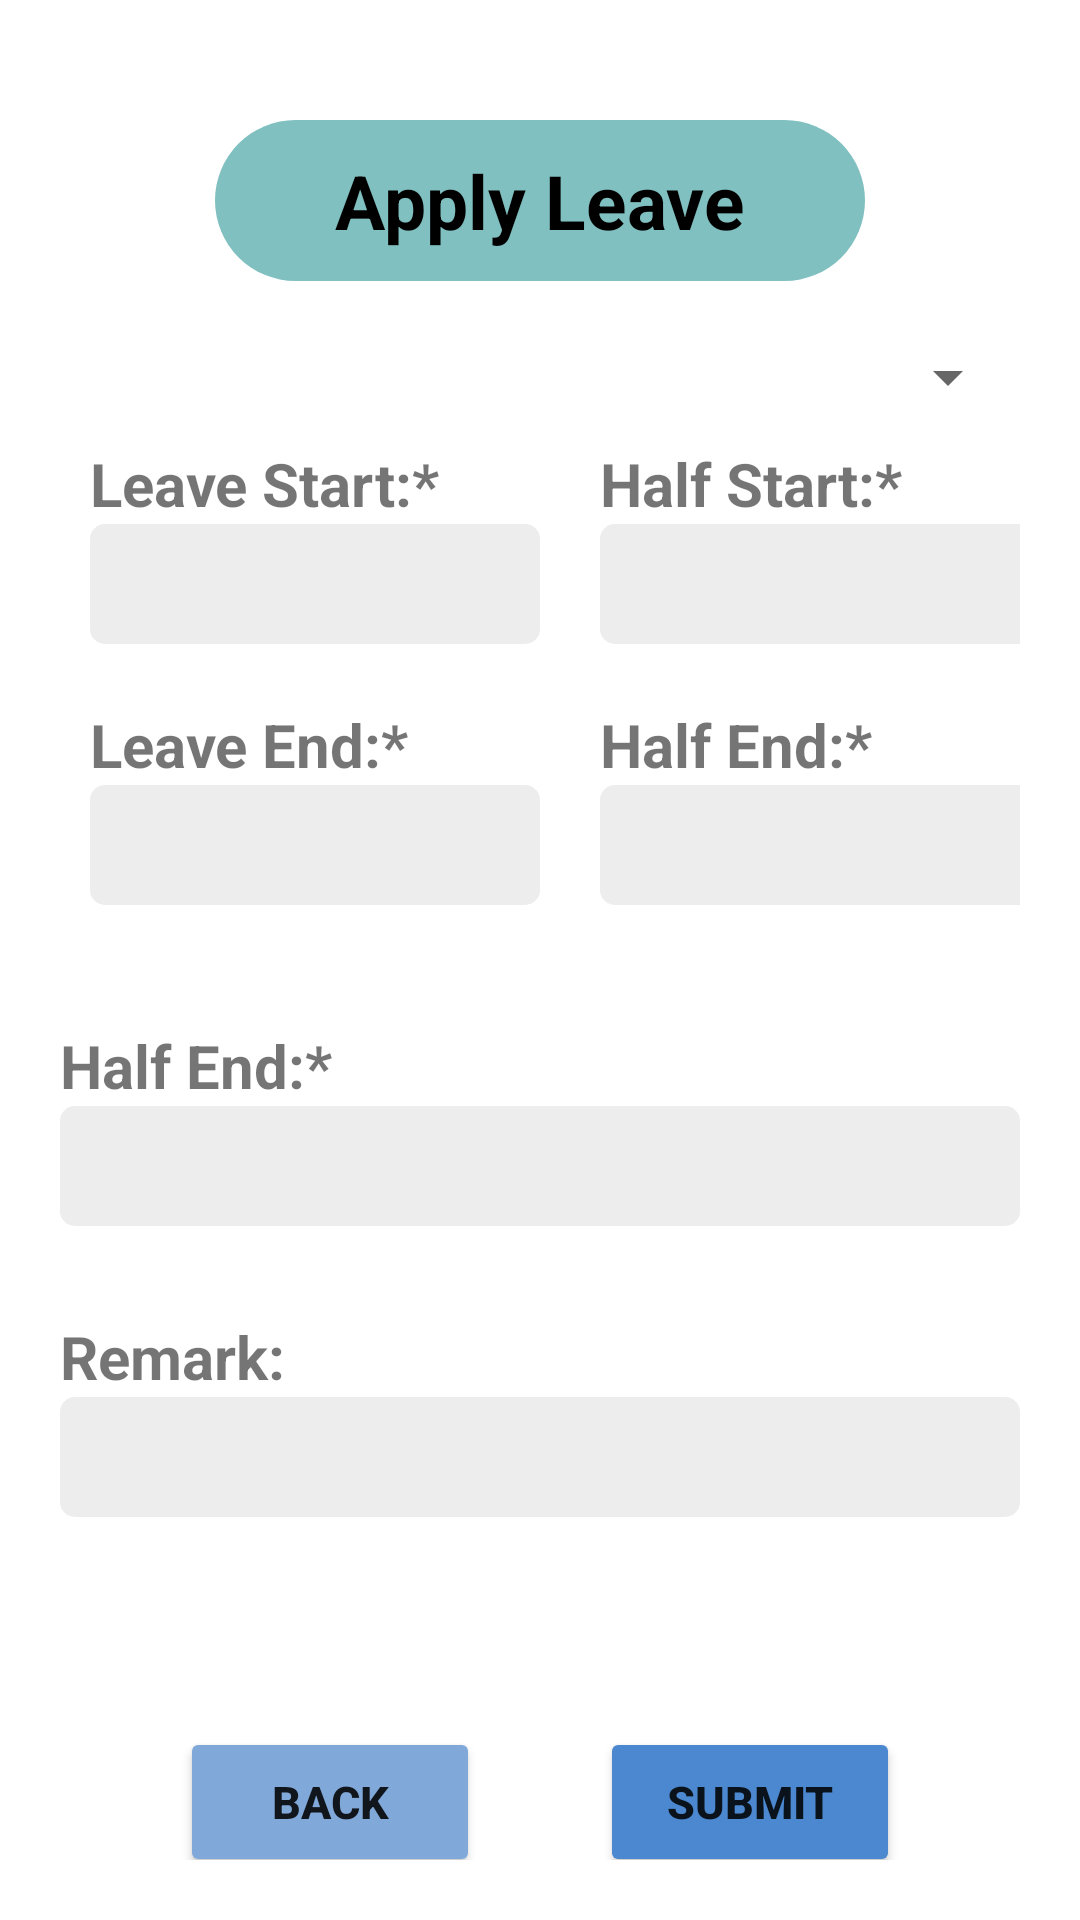

This screen was rendered from an Android layout file. Write that file and the resources it references.
<!-- AndroidManifest.xml: application theme Theme.CW1 -->
<!-- res/layout/activity_apply_leave.xml -->
<?xml version="1.0" encoding="utf-8"?>
<LinearLayout xmlns:android="http://schemas.android.com/apk/res/android"
    android:layout_width="match_parent"
    android:layout_height="match_parent"
    xmlns:tools="http://schemas.android.com/tools"
    xmlns:app="http://schemas.android.com/apk/res-auto"
    android:gravity="center_horizontal"
    android:orientation="vertical"
    android:padding="20dp"
    tools:context=".ApplyLeaveActivity">

    <TextView
        android:id="@+id/textView3"
        android:layout_width="wrap_content"
        android:layout_height="wrap_content"
        android:background="@drawable/rounded_corner_bg"
        android:backgroundTint="@color/employee_color"
        android:paddingLeft="40dp"
        android:paddingRight="40dp"
        android:paddingTop="10dp"
        android:paddingBottom="10dp"
        android:layout_marginTop="20dp"
        android:layout_marginBottom="20dp"
        android:textColor="@color/black"
        android:text="Apply Leave"
        android:textSize="25dp"
        android:textStyle="bold"/>

    <Spinner
        android:id="@+id/spinner"
        android:layout_width="match_parent"
        android:layout_height="wrap_content" />

    <GridLayout
        android:layout_width="wrap_content"
        android:layout_height="wrap_content"
        android:columnCount="2">
        <LinearLayout
            android:layout_width="wrap_content"
            android:layout_height="wrap_content"
            android:orientation="vertical"
            android:layout_margin="10dp">
            <TextView
                android:layout_width="wrap_content"
                android:layout_height="wrap_content"
                android:textSize="20dp"
                android:textStyle="bold"
                android:text="Leave Start:*"/>
            <EditText
                android:id="@+id/dateEditText1"
                android:layout_width="150dp"
                android:layout_height="40dp"
                android:background="@drawable/input_box_bg"
                android:inputType="date" />
        </LinearLayout>

        <LinearLayout
            android:layout_width="wrap_content"
            android:layout_height="wrap_content"
            android:orientation="vertical"
            android:layout_margin="10dp">
            <TextView
                android:layout_width="wrap_content"
                android:layout_height="wrap_content"
                android:textSize="20dp"
                android:textStyle="bold"
                android:text="Half Start:*"/>
            <EditText
                android:id="@+id/halfEndEditText"
                android:layout_width="150dp"
                android:layout_height="40dp"
                android:background="@drawable/input_box_bg"
                android:inputType="text" />
        </LinearLayout>

        <LinearLayout
            android:layout_width="wrap_content"
            android:layout_height="wrap_content"
            android:orientation="vertical"
            android:layout_margin="10dp">
            <TextView
                android:layout_width="wrap_content"
                android:layout_height="wrap_content"
                android:textSize="20dp"
                android:textStyle="bold"
                android:text="Leave End:*"/>
            <EditText
                android:id="@+id/dateEditText2"
                android:layout_width="150dp"
                android:layout_height="40dp"
                android:background="@drawable/input_box_bg"
                android:inputType="date" />
        </LinearLayout>

        <LinearLayout
            android:layout_width="wrap_content"
            android:layout_height="wrap_content"
            android:orientation="vertical"
            android:layout_margin="10dp">
            <TextView
                android:layout_width="wrap_content"
                android:layout_height="wrap_content"
                android:textSize="20dp"
                android:textStyle="bold"
                android:text="Half End:*"/>
            <EditText
                android:id="@+id/halfStartEditText"
                android:layout_width="150dp"
                android:layout_height="40dp"
                android:background="@drawable/input_box_bg"
                android:inputType="text" />
        </LinearLayout>
    </GridLayout>

    <LinearLayout
        android:layout_width="320dp"
        android:layout_height="wrap_content"
        android:orientation="vertical"
        android:layout_marginTop="30dp">
        <TextView
            android:layout_width="match_parent"
            android:layout_height="wrap_content"
            android:textSize="20dp"
            android:textStyle="bold"
            android:text="Half End:*"/>
        <EditText
            android:id="@+id/leaveDaysEditText"
            android:layout_width="match_parent"
            android:layout_height="40dp"
            android:background="@drawable/input_box_bg"
            android:inputType="number" />
    </LinearLayout>

    <LinearLayout
        android:layout_width="320dp"
        android:layout_height="wrap_content"
        android:orientation="vertical"
        android:layout_marginTop="30dp">
        <TextView
            android:layout_width="match_parent"
            android:layout_height="wrap_content"
            android:textSize="20dp"
            android:textStyle="bold"
            android:text="Remark:"/>
        <EditText
            android:id="@+id/remarkEditText"
            android:layout_width="match_parent"
            android:layout_height="40dp"
            android:background="@drawable/input_box_bg"
            android:inputType="text" />
    </LinearLayout>

    <GridLayout
        android:layout_width="wrap_content"
        android:layout_height="wrap_content"
        android:layout_marginTop="50dp"
        android:columnCount="2">
        <Button
            android:id="@+id/backButton"
            android:layout_width="100dp"
            android:layout_height="50dp"
            android:backgroundTint="@color/light_blue"
            android:layout_margin="20dp"
            android:textStyle="bold"
            android:textSize="15dp"
            android:text="Back"/>
        <Button
            android:id="@+id/submitButton"
            android:layout_width="100dp"
            android:layout_height="50dp"
            android:backgroundTint="@color/blue"
            android:layout_margin="20dp"
            android:textStyle="bold"
            android:textSize="15dp"
            android:text="Submit"/>
    </GridLayout>

</LinearLayout>
<!-- resources referenced by this layout -->
<resources>
  <color name="black">#FF000000</color>
  <color name="blue">#ff4c88cf</color>
  <color name="employee_color">#FF80C0C0</color>
  <color name="light_blue">#ff80a9da</color>
  <!-- drawable input_box_bg (drawable) -->
  <?xml version="1.0" encoding="UTF-8"?>
  <shape xmlns:android="http://schemas.android.com/apk/res/android">
      <solid android:color="@color/input_box"/>
      <corners android:radius="5dp"/>
      <padding android:left="0dp" android:top="0dp" android:right="0dp" android:bottom="0dp" />
  </shape>
  <!-- drawable rounded_corner_bg (drawable) -->
  <?xml version="1.0" encoding="UTF-8"?>
  <shape xmlns:android="http://schemas.android.com/apk/res/android">
      <solid android:color="@color/white"/>
      <corners android:radius="50dp"/>
      <padding android:left="0dp" android:top="0dp" android:right="0dp" android:bottom="0dp" />
  </shape>
  <style name="Theme.CW1" parent="Theme.MaterialComponents.DayNight.DarkActionBar">
          
          <item name="colorPrimary">@color/purple_500</item>
          <item name="colorPrimaryVariant">@color/purple_700</item>
          <item name="colorOnPrimary">@color/white</item>
          
          <item name="colorSecondary">@color/teal_200</item>
          <item name="colorSecondaryVariant">@color/teal_700</item>
          <item name="colorOnSecondary">@color/black</item>
          
          <item name="android:statusBarColor">?attr/colorPrimaryVariant</item>
          
      </style>
  <color name="input_box">#FFededed</color>
  <color name="white">#FFFFFFFF</color>
  <color name="purple_500">#FF6200EE</color>
  <color name="purple_700">#FF3700B3</color>
  <color name="teal_200">#FF03DAC5</color>
  <color name="teal_700">#FF018786</color>
</resources>
